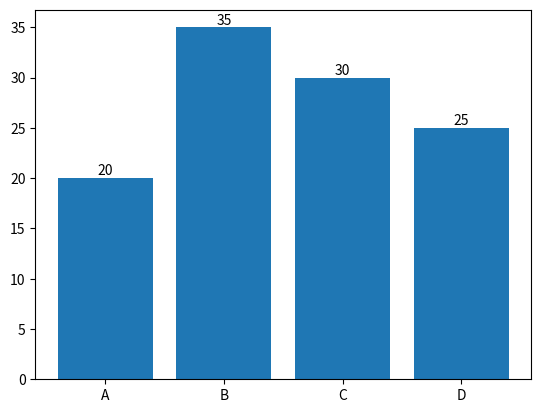

The script that saved this image:
import matplotlib.pyplot as plt

# 示例数据
categories = ['A', 'B', 'C', 'D']  # 柱状图的类别标签
values = [20, 35, 30, 25]  # 每个类别对应的值

# 绘制柱状图
plt.bar(categories, values)

# 显示高度值
for i, value in enumerate(values):
    plt.text(i, value, str(value), ha='center', va='bottom')

# 显示图形
plt.show()